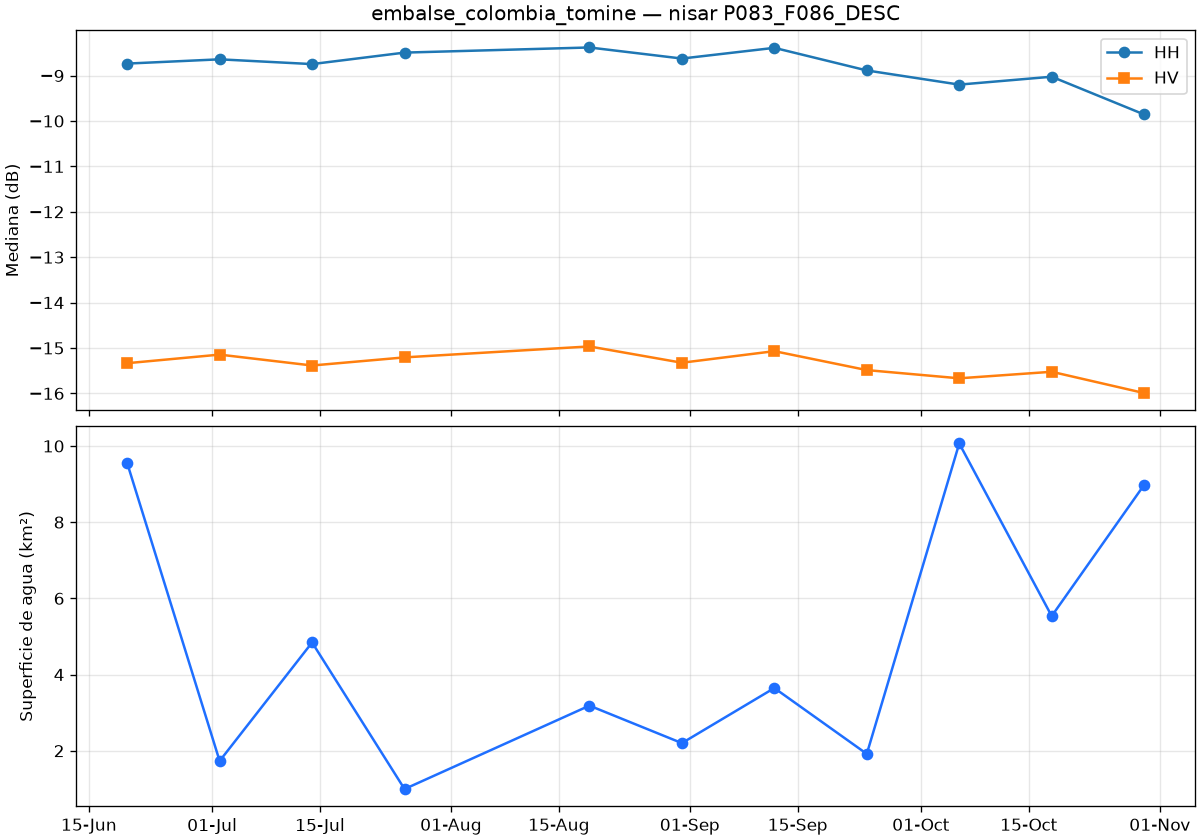

Values plotted in this chart, from the file beside it:
date, co_median_db, cross_median_db, valid_pct, water_km2
2026-06-19T23:20:55Z, -8.736, -15.34, 100.0, 9.552
2026-07-01T23:20:54Z, -8.642, -15.15, 100.0, 1.731
2026-07-13T23:20:53Z, -8.747, -15.39, 100.0, 4.842
2026-07-25T23:20:52Z, -8.494, -15.21, 100.0, 0.994
2026-08-18T23:20:51Z, -8.381, -14.97, 100.0, 3.184
2026-08-30T23:20:51Z, -8.625, -15.32, 100.0, 2.2
2026-09-11T23:20:51Z, -8.389, -15.07, 100.0, 3.646
2026-09-23T23:20:51Z, -8.887, -15.49, 100.0, 1.917
2026-10-05T23:20:51Z, -9.199, -15.67, 100.0, 10.07
2026-10-17T23:20:51Z, -9.025, -15.52, 100.0, 5.535
2026-10-29T23:20:51Z, -9.857, -15.99, 100.0, 8.98
